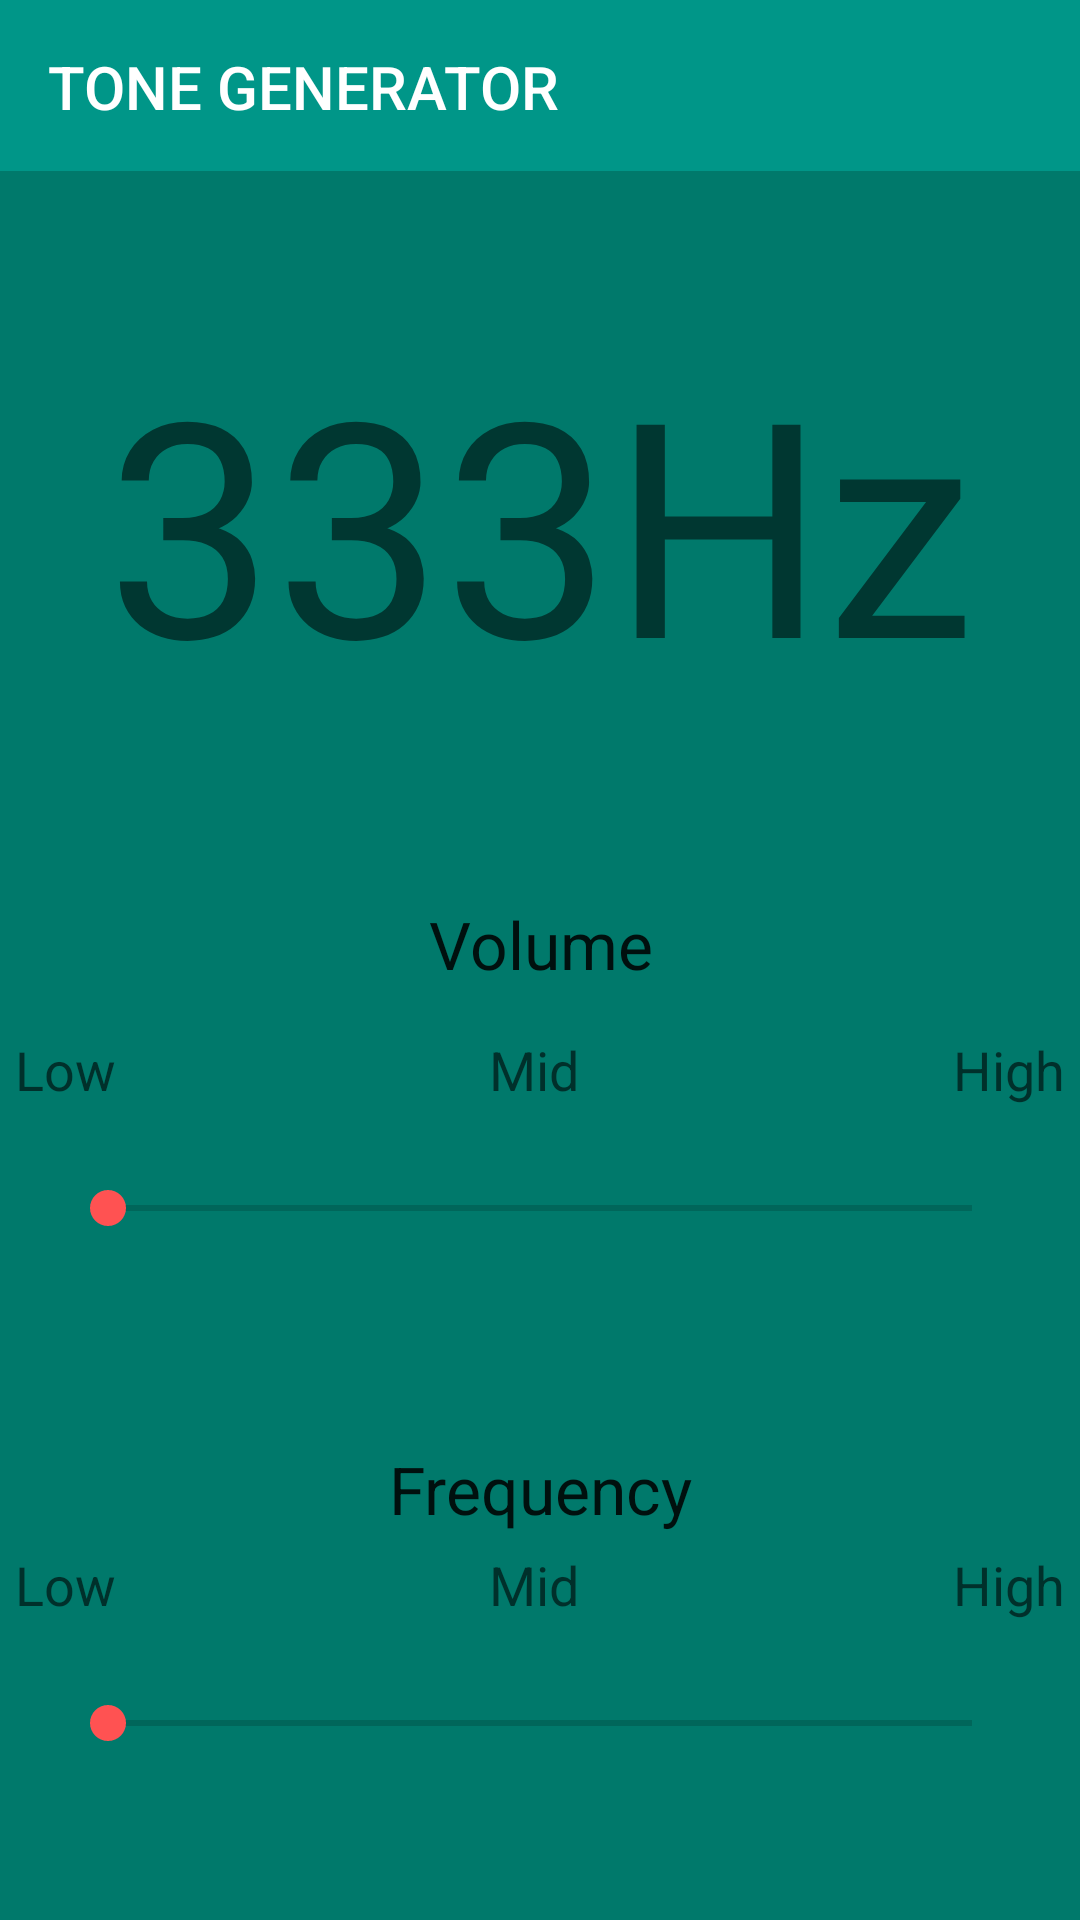

Android layout source for this screen:
<!-- AndroidManifest.xml: application theme AppTheme -->
<!-- res/layout/topsix_freq_generator.xml -->
<?xml version="1.0" encoding="utf-8"?>
<RelativeLayout xmlns:android="http://schemas.android.com/apk/res/android"
    xmlns:app="http://schemas.android.com/apk/res-auto"
    android:layout_width="match_parent"
    android:layout_height="match_parent"
    android:background="@color/colorPrimaryDark"
    android:orientation="vertical">

    
    <LinearLayout
        android:id="@+id/appnameLL"
        android:layout_width="match_parent"
        android:layout_height="wrap_content"
        android:background="@color/colorPrimary">

        <android.support.v7.widget.Toolbar
            android:id="@+id/toolbar"
            android:layout_width="match_parent"
            android:layout_height="wrap_content"
            android:layout_marginTop="1dp"
            android:background="@color/colorPrimary"
            app:title="@string/tone_generator"
            app:titleTextColor="@color/white" />
    </LinearLayout>

    
    <TextView
        android:id="@+id/currFrequencyTV"
        android:layout_width="match_parent"
        android:layout_height="wrap_content"
        android:layout_below="@id/appnameLL"

        android:layout_marginTop="50dp"
        android:layout_marginBottom="50dp"
        android:gravity="center"
        android:text="333Hz"
        android:textSize="100sp" />

    
    <TextView
        android:id="@+id/volumeTV"
        android:layout_width="match_parent"
        android:layout_height="wrap_content"
        android:layout_below="@+id/currFrequencyTV"
        android:layout_centerHorizontal="true"
        android:layout_margin="10dp"
        android:gravity="center"
        android:text="Volume"
        android:textAppearance="?android:attr/textAppearanceLarge" />

    
    <LinearLayout
        android:id="@+id/volLevelsRL"
        android:layout_width="match_parent"
        android:layout_height="wrap_content"
        android:layout_below="@+id/volumeTV"
        android:layout_margin="5dp"
        android:orientation="horizontal">

        
        <TextView
            android:id="@+id/lowTV"
            android:layout_width="wrap_content"
            android:layout_height="wrap_content"
            android:layout_weight="1"
            android:text="Low"
            android:textAppearance="?android:attr/textAppearanceMedium" />

        <TextView
            android:id="@+id/midTV"
            android:layout_width="wrap_content"
            android:layout_height="wrap_content"
            android:layout_weight="1"
            android:text="Mid"
            android:textAppearance="?android:attr/textAppearanceMedium" />

        <TextView
            android:id="@+id/highTV"
            android:layout_width="wrap_content"
            android:layout_height="wrap_content"
            android:text="High"
            android:textAppearance="?android:attr/textAppearanceMedium" />
    </LinearLayout>

    
    <SeekBar
        android:id="@+id/volumeSeekbar"
        android:layout_width="match_parent"
        android:layout_height="wrap_content"
        android:layout_below="@+id/volLevelsRL"
        android:layout_centerHorizontal="true"
        android:layout_margin="20dp" />

    
    <TextView
        android:id="@+id/frequencyTV"
        android:layout_width="match_parent"
        android:layout_height="wrap_content"
        android:layout_below="@+id/volumeSeekbar"
        android:layout_centerHorizontal="true"
        android:layout_marginTop="50dp"
        android:gravity="center"
        android:text="Frequency"
        android:textAppearance="?android:attr/textAppearanceLarge" />

    
    <LinearLayout
        android:id="@+id/freqLevelsRL"
        android:layout_width="match_parent"
        android:layout_height="wrap_content"
        android:layout_below="@+id/frequencyTV"
        android:layout_margin="5dp"
        android:orientation="horizontal">

        
        <TextView
            android:id="@+id/lowFreqTV"
            android:layout_width="wrap_content"
            android:layout_height="wrap_content"
            android:layout_weight="1"
            android:text="Low"
            android:textAppearance="?android:attr/textAppearanceMedium" />

        <TextView
            android:id="@+id/midFreqTV"
            android:layout_width="wrap_content"
            android:layout_height="wrap_content"
            android:layout_weight="1"
            android:text="Mid"
            android:textAppearance="?android:attr/textAppearanceMedium" />

        <TextView
            android:id="@+id/highFreqTV"
            android:layout_width="wrap_content"
            android:layout_height="wrap_content"
            android:text="High"
            android:textAppearance="?android:attr/textAppearanceMedium" />
    </LinearLayout>

    
    <SeekBar
        android:id="@+id/freqSeekBar"
        android:layout_width="match_parent"
        android:layout_height="wrap_content"
        android:layout_below="@+id/freqLevelsRL"
        android:layout_centerHorizontal="true"
        android:layout_margin="20dp" />

</RelativeLayout>
<!-- resources referenced by this layout -->
<resources>
  <color name="colorPrimary">#009688</color>
  <color name="colorPrimaryDark">#00796B</color>
  <color name="white">#ffffff</color>
  <string name="tone_generator">TONE GENERATOR</string>
  <style name="AppTheme" parent="dolce">
          
          <item name="colorPrimary">@color/colorPrimary</item>
          <item name="colorPrimaryDark">@color/colorPrimaryDark</item>
          <item name="colorAccent">@color/colorAccent</item>
      </style>
  <style name="dolce" parent="Theme.AppCompat.Light.NoActionBar">
          <item name="colorPrimary">@color/holo_red_dark</item>
      </style>
  <color name="colorAccent">#FF5252</color>
  <color name="holo_red_dark">#d32f2f</color>
</resources>
